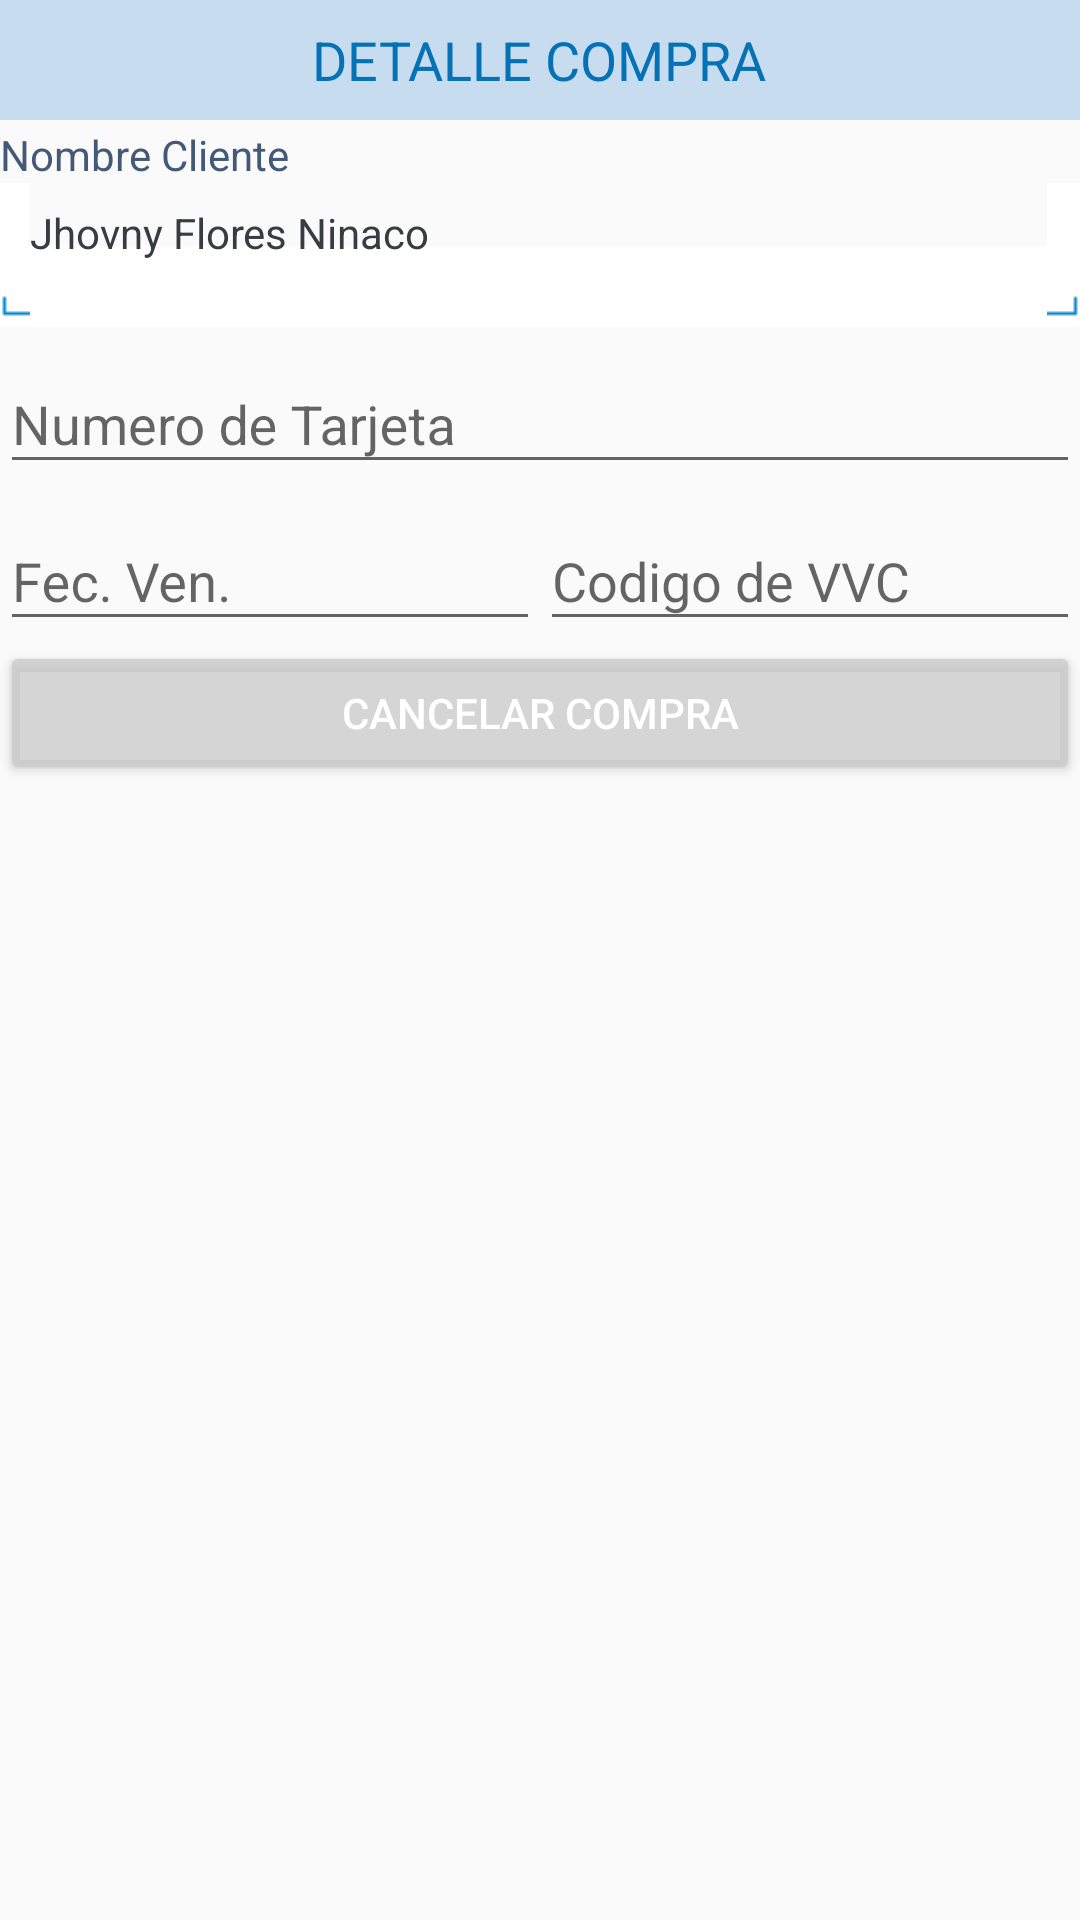

Here is an Android app screen rendered from its layout file. Give the layout XML and the strings, colors and styles it references.
<!-- AndroidManifest.xml: application theme AppTheme -->
<!-- res/layout/fragment_compra.xml -->
<?xml version="1.0" encoding="utf-8"?>
<FrameLayout xmlns:android="http://schemas.android.com/apk/res/android"
    xmlns:tools="http://schemas.android.com/tools"
    android:layout_width="match_parent"
    android:layout_height="match_parent"
    tools:context=".view.CompraFragment">


    <LinearLayout
        android:layout_width="match_parent"
        android:layout_height="match_parent"
        android:orientation="vertical"
        >

        <LinearLayout
            android:layout_width="match_parent"
            android:layout_height="@dimen/dis_baner_titulo"
            android:gravity="center"
            android:background="@color/color_fonfo_titulos"
            >
            <TextView
                android:layout_width="wrap_content"
                android:layout_height="wrap_content"
                android:text="DETALLE COMPRA"
                android:textSize="@dimen/titulo_text_compra"
                android:textColor="@color/color_texto_titulos"
                />
        </LinearLayout>

        <TextView
            android:layout_width="match_parent"
            android:layout_height="wrap_content"
            android:paddingTop="@dimen/activity_horizontal_margin"
            android:text="Nombre Cliente"
            android:textColor="@color/color_texto"
            />
        <TextView
            android:layout_width="match_parent"
            android:layout_height="wrap_content"
            android:text="Jhovny Flores Ninaco"
            android:background="@drawable/drawing_text"
            android:ems="10"
            android:inputType="textPersonName"
            android:textColor="@color/color_texto_edit_text"
            />

        <android.support.design.widget.TextInputLayout
            android:layout_width="match_parent"
            android:layout_height="wrap_content">

            <android.support.design.widget.TextInputEditText
                android:id="@+id/txtNumeroButacaMayor"
                android:layout_width="match_parent"
                android:layout_height="wrap_content"
                android:hint="Numero de Tarjeta"
                />
        </android.support.design.widget.TextInputLayout>

        <LinearLayout
            android:layout_width="match_parent"
            android:layout_height="wrap_content"
            android:orientation="horizontal"
            android:weightSum="1">

            <LinearLayout
    android:layout_width="wrap_content"
    android:layout_height="wrap_content"
    android:layout_weight="0.5"
    >
    <android.support.design.widget.TextInputLayout
        android:layout_width="match_parent"
        android:layout_height="wrap_content">

        <android.support.design.widget.TextInputEditText
            android:id="@+id/txtFechaVen"
            android:layout_width="match_parent"
            android:layout_height="wrap_content"

            android:hint="Fec. Ven."
            />
    </android.support.design.widget.TextInputLayout>
</LinearLayout>

            <LinearLayout
                android:layout_width="wrap_content"
                android:layout_height="wrap_content"
                android:layout_weight="0.5"
                >

            <android.support.design.widget.TextInputLayout
                android:layout_width="match_parent"
                android:layout_height="wrap_content">

                <android.support.design.widget.TextInputEditText
                    android:id="@+id/txtNumero"
                    android:layout_width="match_parent"
                    android:layout_height="wrap_content"

                    android:hint="Codigo de VVC"
                    />
            </android.support.design.widget.TextInputLayout>
            </LinearLayout>

        </LinearLayout>

        <Button
            android:id="@+id/btnCancelar"
            android:layout_width="match_parent"
            android:layout_height="wrap_content"
            android:theme="@style/RaiseButtonCancelarDark"
            android:text="CANCELAR COMPRA"
            />

    </LinearLayout>

</FrameLayout>
<!-- resources referenced by this layout -->
<resources>
  <color name="color_fonfo_titulos">#C8DCF0</color>
  <color name="color_texto">#425977</color>
  <color name="color_texto_edit_text">#383B42</color>
  <color name="color_texto_titulos">#0472B4</color>
  <dimen name="activity_horizontal_margin">2dp</dimen>
  <dimen name="dis_baner_titulo">40dp</dimen>
  <dimen name="titulo_text_compra">18dp</dimen>
  <!-- drawable drawing_text (drawable) -->
  <?xml version="1.0" encoding="utf-8"?>
  <selector xmlns:android="http://schemas.android.com/apk/res/android">
  
      <item android:drawable="@drawable/textfield_selected" android:state_enabled="true" android:state_window_focused="false"/>
      <item android:drawable="@drawable/textfield_selected" android:state_enabled="false" android:state_window_focused="false"/>
      <item android:drawable="@drawable/textfield_selected" android:state_pressed="true"/>
      <item android:drawable="@drawable/textfield_selected" android:state_enabled="true" android:state_focused="true"/>
      <item android:drawable="@drawable/textfield_selected" android:state_enabled="true"/>
      <item android:drawable="@drawable/textfield_selected" android:state_focused="true"/>
      <item android:drawable="@drawable/textfield_selected"/>
  
  </selector>
  <style name="RaiseButtonCancelarDark" parent="Theme.AppCompat.Light">
  
          <item name="colorButtonNormal">#cccc</item>
          <item name="colorControlHighlight">#CC90A7D1</item>
          <item name="android:textColor">@android:color/white</item>
  
      </style>
  <style name="AppTheme" parent="Theme.AppCompat.Light.NoActionBar">
          
          <item name="colorPrimary">@color/colorPrimary</item>
          <item name="colorPrimaryDark">@color/colorPrimaryDark</item>
          <item name="colorAccent">@color/colorAccent</item>
      </style>
  <color name="colorPrimary">#2196F3</color>
  <color name="colorPrimaryDark">#1976D2</color>
  <color name="colorAccent">#536DFE</color>
</resources>
